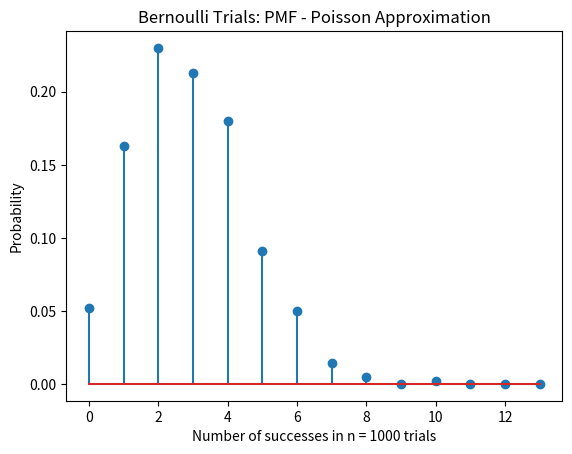

The script that saved this image:
"""
[redacted]
[redacted]
Date Assigned:  2/27/19
Date Finished:  3/8/19
"""

import numpy as np
import matplotlib.pyplot as plt

# parameters
#   expected number of successes, total trials
s = np.random.poisson(3, 1000)
b = range(0, 15)
sb = np.size(b)
h1, bin_edges = np.histogram(s, bins=b)
h1 = h1 / 1000
b1 = bin_edges[0:sb - 1]
plt.close('all')

plt.figure(3)
plt.stem(b1, h1)
plt.title('Bernoulli Trials: PMF - Poisson Approximation')
plt.xlabel('Number of successes in n = 1000 trials')
plt.ylabel('Probability')
plt.show()